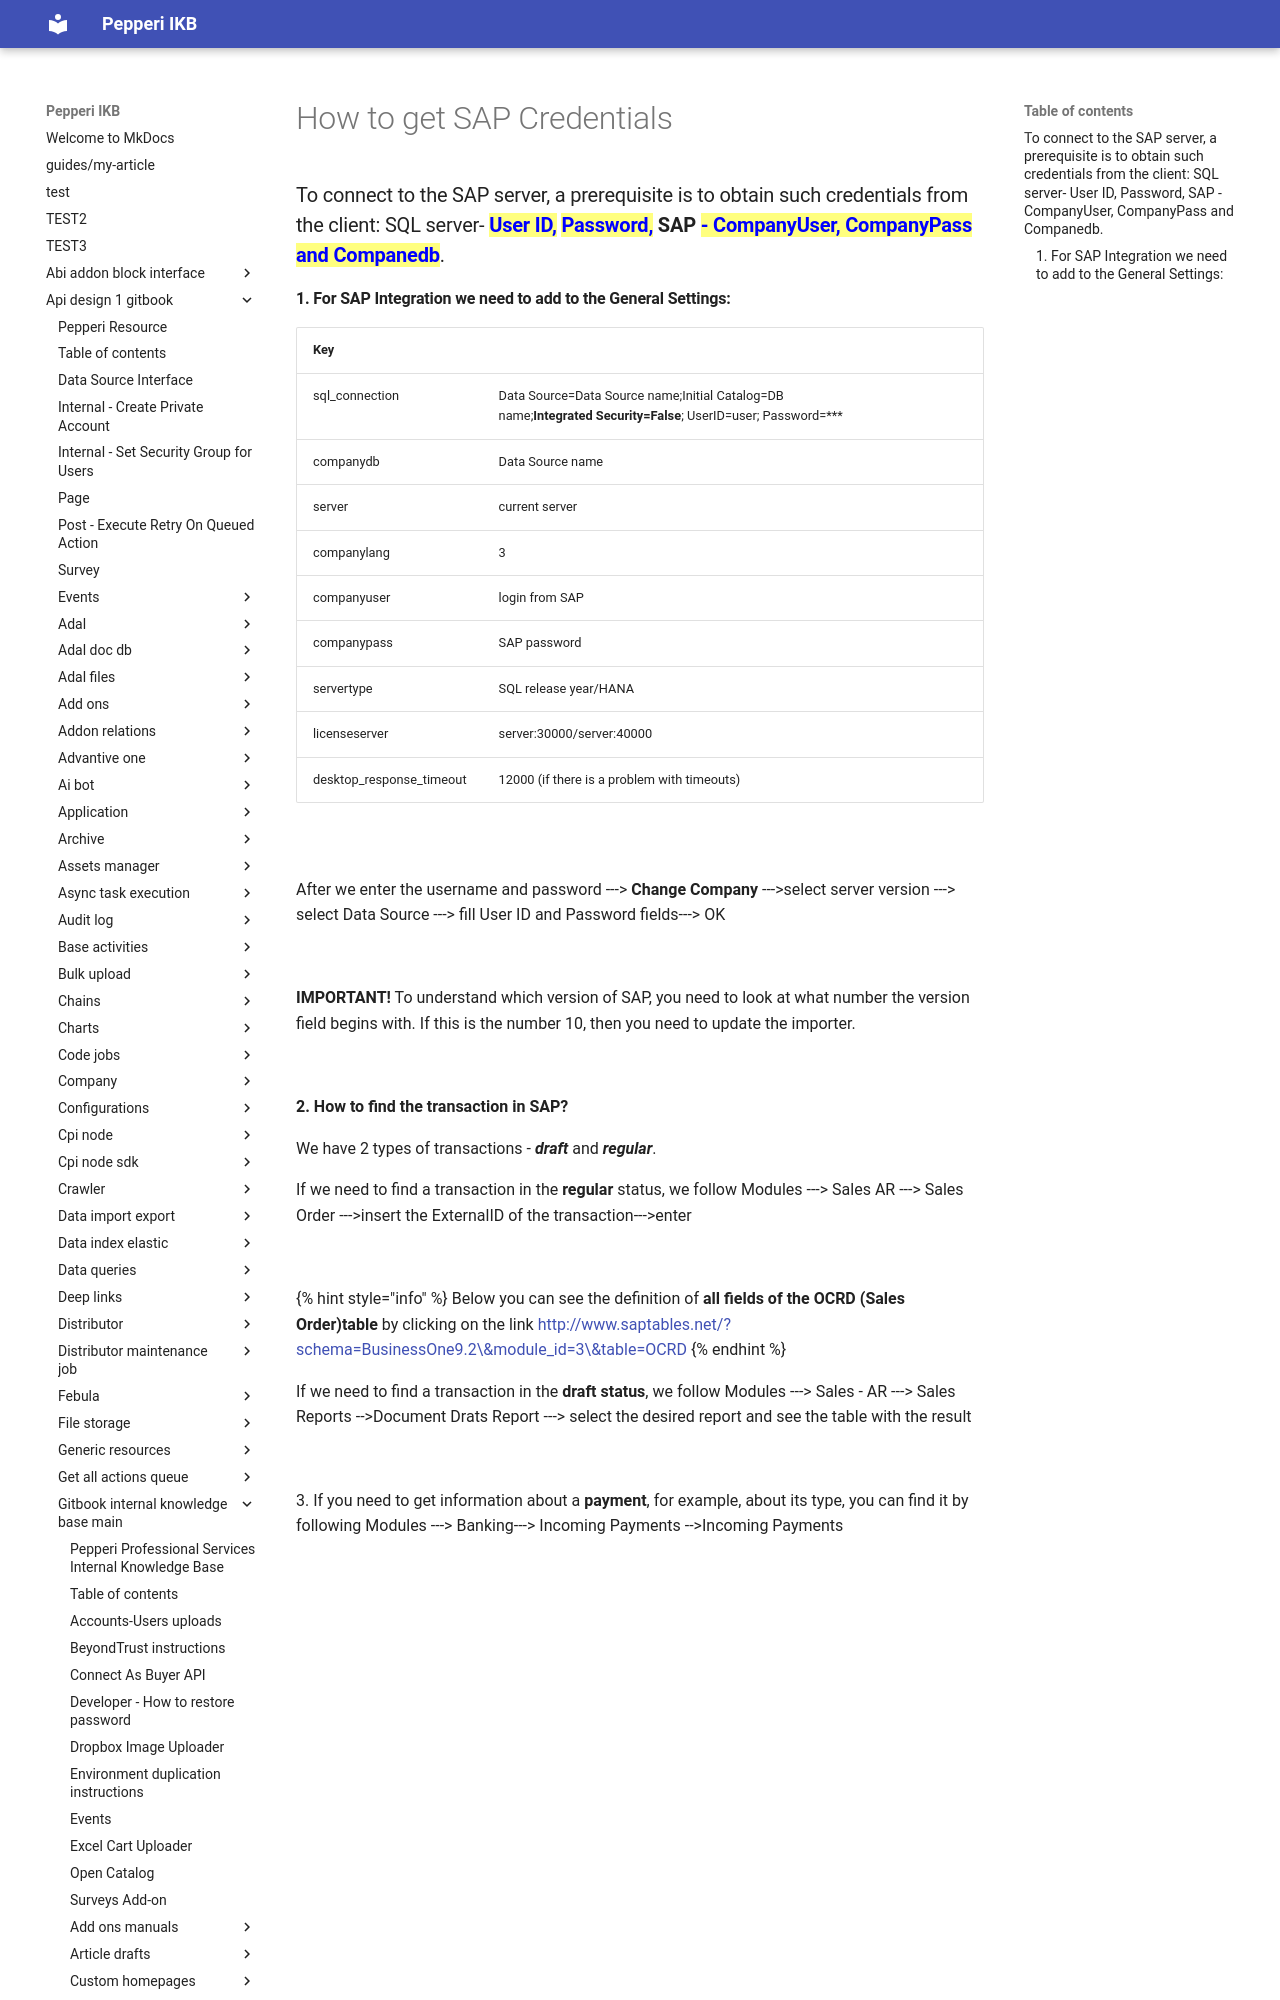

repository: AlinaSergeeva6/pepepri-docs · page: api-design-1-gitbook/gitbook-internal-knowledge-base-main/integration-platform-ipaas/3rd-party-templates/integration-with-different-erp-systems/sap-integration/how-to-get-sap-credentials/index.html · generator: mkdocs

# How to get SAP Credentials

### To connect to the SAP server, a prerequisite is to obtain such credentials from the client: SQL server- <mark style="color:blue;">**User ID,**</mark> <mark style="color:blue;">**Password,**</mark>**&#x20;SAP &#x20;**<mark style="color:blue;">**- CompanyUser, CompanyPass and Companedb**</mark>.
